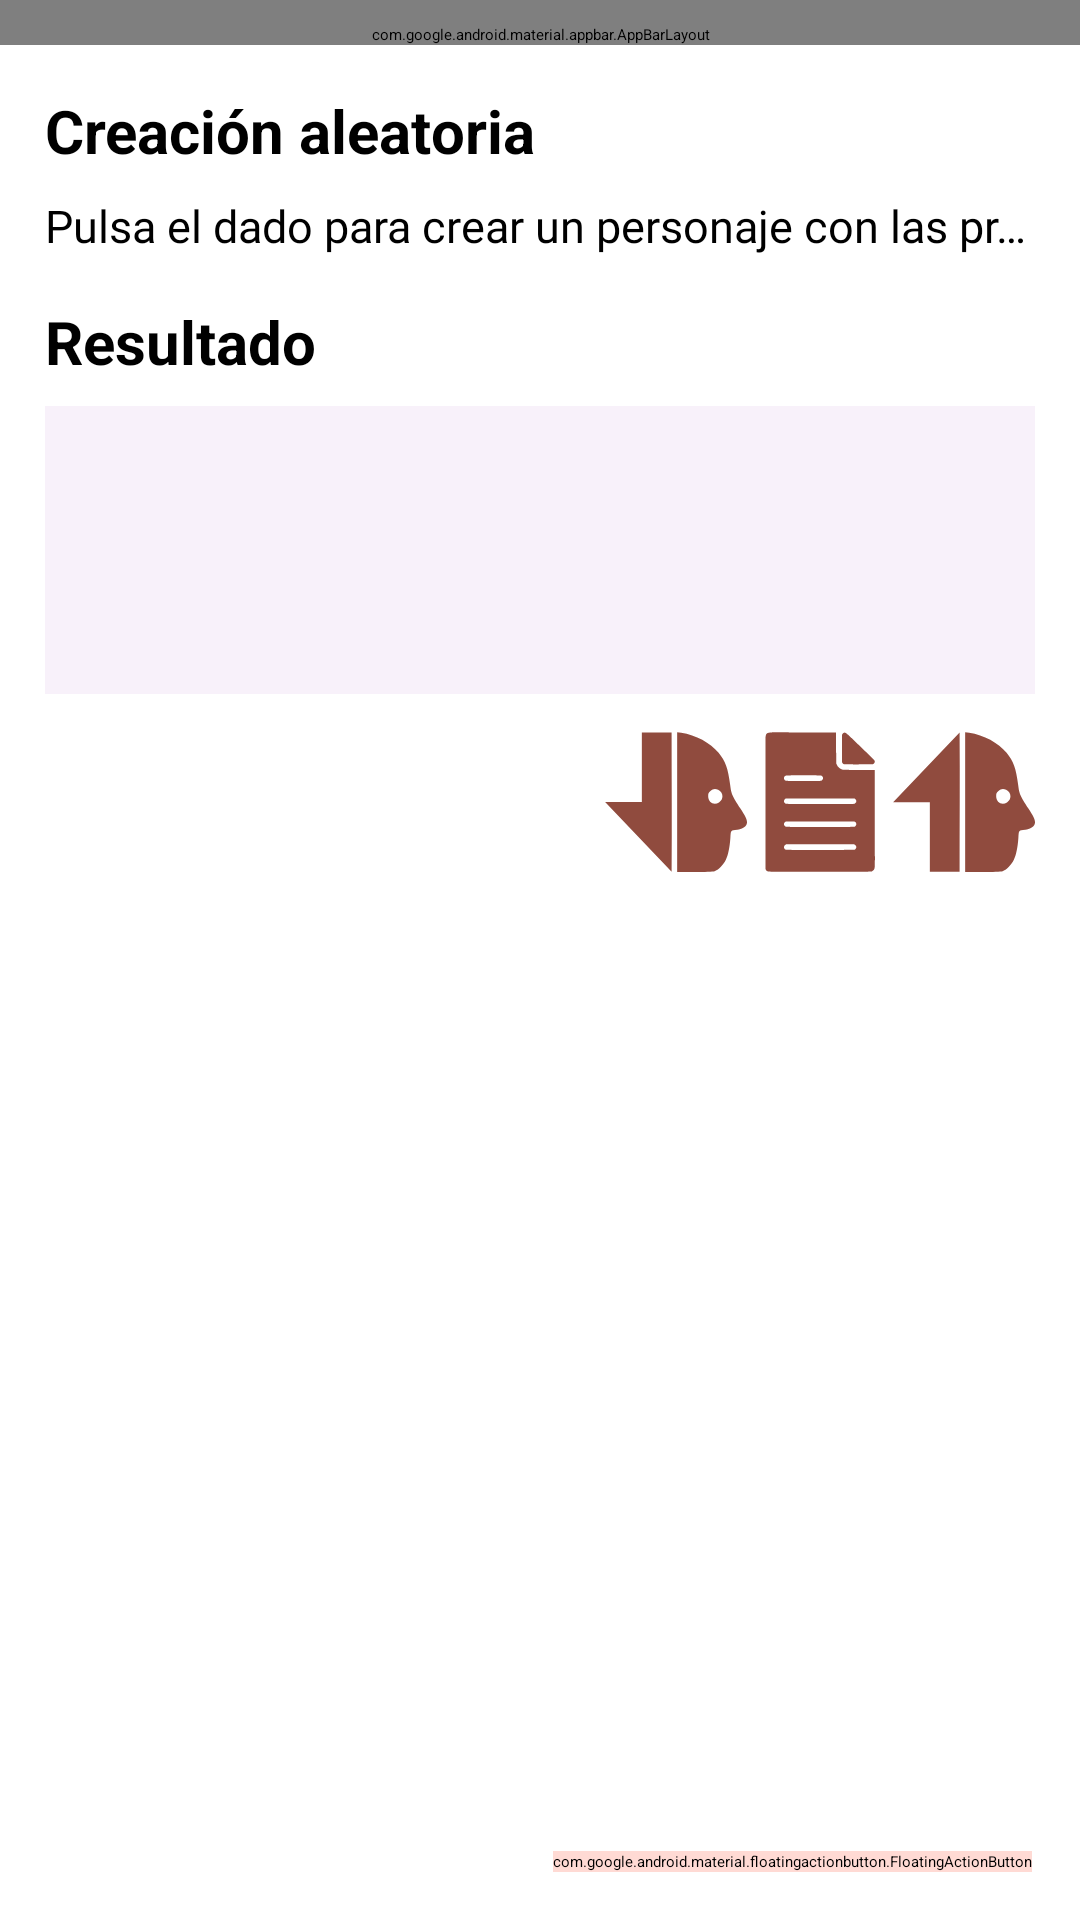

The Android layout XML behind this screen, and the referenced resources:
<!-- AndroidManifest.xml: application theme Theme.App.Starting -->
<!-- res/layout/fragment_random_character_enhanced.xml -->
<?xml version="1.0" encoding="utf-8"?>
<androidx.coordinatorlayout.widget.CoordinatorLayout xmlns:android="http://schemas.android.com/apk/res/android"
    xmlns:app="http://schemas.android.com/apk/res-auto"
    android:layout_width="match_parent"
    android:layout_height="match_parent">

    <com.google.android.material.appbar.AppBarLayout
        android:layout_width="match_parent"
        android:layout_height="wrap_content"
        android:paddingTop="@dimen/appbar_padding_top">

        <com.google.android.material.tabs.TabLayout
            android:id="@+id/random_tabs"
            style="@style/RandomTabLayout"
            android:layout_width="match_parent"
            android:layout_height="wrap_content"
            android:background="?attr/colorPrimary"
            app:tabMode="scrollable" />

    </com.google.android.material.appbar.AppBarLayout>

    <FrameLayout
        android:layout_width="match_parent"
        android:layout_height="match_parent"
        app:layout_behavior="@string/appbar_scrolling_view_behavior">

        <ScrollView
            android:id="@+id/random_summary_scroll"
            android:layout_width="match_parent"
            android:layout_height="match_parent"
            android:paddingBottom="96dp"
            android:scrollbars="vertical">

            <LinearLayout
                style="@style/RandomPreferencesLayout"
                android:layout_width="match_parent"
                android:layout_height="wrap_content"
                android:orientation="vertical">

                <TextView
                    style="@style/RandomSectionTitle"
                    android:layout_width="match_parent"
                    android:layout_height="wrap_content"
                    android:text="@string/random_section_generation" />

                <TextView
                    style="@style/RandomRowLabel"
                    android:layout_width="match_parent"
                    android:layout_height="wrap_content"
                    android:text="@string/random_generation_hint" />

                <TextView
                    style="@style/RandomSectionTitle"
                    android:layout_width="match_parent"
                    android:layout_height="wrap_content"
                    android:text="@string/random_section_result" />

                <TextView
                    android:id="@+id/random_summary_text"
                    android:layout_width="match_parent"
                    android:layout_height="wrap_content"
                    android:background="@color/md_theme_surfaceContainerLow"
                    android:minHeight="96dp"
                    android:padding="12dp"
                    android:textIsSelectable="true" />

                <LinearLayout
                    android:layout_width="match_parent"
                    android:layout_height="wrap_content"
                    android:layout_marginTop="12dp"
                    android:gravity="end"
                    android:orientation="horizontal">

                    <ImageButton
                        android:id="@+id/random_save_button"
                        android:layout_width="48dp"
                        android:layout_height="48dp"
                        android:background="?attr/selectableItemBackgroundBorderless"
                        android:contentDescription="@string/save_character"
                        android:src="@drawable/ic_character_save"
                        android:tint="@color/md_theme_primary" />

                    <ImageButton
                        android:id="@+id/random_export_button"
                        android:layout_width="48dp"
                        android:layout_height="48dp"
                        android:background="?attr/selectableItemBackgroundBorderless"
                        android:contentDescription="@string/export_pdf"
                        android:src="@drawable/ic_sheet_icon"
                        android:tint="@color/md_theme_primary" />

                    <ImageButton
                        android:id="@+id/random_share_button"
                        android:layout_width="48dp"
                        android:layout_height="48dp"
                        android:background="?attr/selectableItemBackgroundBorderless"
                        android:contentDescription="@string/share_pdf"
                        android:src="@drawable/ic_character_load"
                        android:tint="@color/md_theme_primary" />

                </LinearLayout>

            </LinearLayout>

        </ScrollView>

        <com.google.android.material.floatingactionbutton.FloatingActionButton
            android:id="@+id/random_generate_button"
            android:layout_width="wrap_content"
            android:layout_height="wrap_content"
            android:layout_gravity="bottom|end"
            android:layout_margin="@dimen/fab_margin"
            android:backgroundTint="@color/md_theme_primaryContainer"
            android:contentDescription="@string/random_generate_description"
            android:src="@drawable/ic_random_icon"
            android:tint="@color/md_theme_onPrimaryContainer"
            app:fabSize="auto"
            app:maxImageSize="32dp"
            android:scaleType="center" />

        <FrameLayout
            android:id="@+id/random_generation_overlay"
            android:layout_width="match_parent"
            android:layout_height="match_parent"
            android:background="#66000000"
            android:clickable="true"
            android:focusable="true"
            android:visibility="gone">

            <ProgressBar
                android:id="@+id/random_generation_progress"
                android:layout_width="48dp"
                android:layout_height="48dp"
                android:layout_gravity="center"
                android:indeterminate="true"
                android:visibility="gone" />

        </FrameLayout>

    </FrameLayout>

</androidx.coordinatorlayout.widget.CoordinatorLayout>
<!-- resources referenced by this layout -->
<resources>
  <color name="md_theme_onPrimaryContainer">#3A0A04</color>
  <color name="md_theme_primary">#904B3E</color>
  <color name="md_theme_primaryContainer">#FFDAD4</color>
  <color name="md_theme_surfaceContainerLow">#F8F1FA</color>
  <dimen name="appbar_padding_top">8dp</dimen>
  <dimen name="fab_margin">16dp</dimen>
  <string name="export_pdf">Exportar a PDF</string>
  <string name="random_generate_description">Generar personaje aleatorio</string>
  <string name="random_generation_hint">Pulsa el dado para crear un personaje con las preferencias guardadas.</string>
  <string name="random_section_generation">Creación aleatoria</string>
  <string name="random_section_result">Resultado</string>
  <string name="save_character">Guardar personaje</string>
  <string name="share_pdf">Compartir PDF</string>
  <style name="RandomPreferencesLayout">
          <item name="android:padding">15sp</item>
      </style>
  <style name="RandomRowLabel">
          <item name="android:fontFamily">@font/label</item>
          <item name="android:textSize">15sp</item>
          <item name="android:singleLine">true</item>
          <item name="android:ellipsize">end</item>
      </style>
  <style name="RandomSectionTitle" parent="@android:style/Widget.TextView">
          <item name="android:textSize">20sp</item>
          <item name="android:textStyle">bold</item>
          <item name="android:paddingTop">15sp</item>
          <item name="android:paddingBottom">8sp</item>
      </style>
  <style name="RandomTabLayout" parent="Widget.Material3.TabLayout">
          <item name="tabIndicatorColor">@color/md_theme_onPrimaryContainer</item>
      </style>
  <style name="Theme.App.Starting" parent="Theme.SplashScreen">
          <item name="windowSplashScreenBackground">@color/md_theme_primaryContainer</item>
          <item name="windowSplashScreenAnimatedIcon">@drawable/splash_screen</item>
          <item name="postSplashScreenTheme">@style/Theme.LibroDeEsher</item>
      </style>
  <color name="icons_color">#3A0A04</color>
  <!-- drawable splash_screen (drawable) -->
  <?xml version="1.0" encoding="utf-8"?>
  <layer-list xmlns:android="http://schemas.android.com/apk/res/android">
      <item
          android:width="@dimen/splash_screen_icon_size"
          android:height="@dimen/splash_screen_icon_size"
          android:drawable="@mipmap/ic_launcher"
          android:gravity="center" />
  </layer-list>
  <dimen name="splash_screen_icon_size">48dp</dimen>
  <color name="md_theme_onPrimary">#FFFFFF</color>
  <color name="md_theme_secondary">#775651</color>
  <color name="md_theme_onSecondary">#FFFFFF</color>
  <color name="md_theme_secondaryContainer">#FFDAD4</color>
  <color name="md_theme_onSecondaryContainer">#2C1511</color>
  <color name="md_theme_tertiary">#805610</color>
  <color name="md_theme_onTertiary">#FFFFFF</color>
  <color name="md_theme_tertiaryContainer">#FFDDB3</color>
  <color name="md_theme_onTertiaryContainer">#291800</color>
  <color name="md_theme_error">#8E4954</color>
  <color name="md_theme_onError">#FFFFFF</color>
  <color name="md_theme_errorContainer">#FFD9DD</color>
  <color name="md_theme_onErrorContainer">#3B0714</color>
  <color name="md_theme_background">#FFF8F6</color>
  <color name="md_theme_onBackground">#231918</color>
  <color name="md_theme_surface">#FEF7FF</color>
  <color name="md_theme_onSurface">#1D1B20</color>
  <color name="md_theme_surfaceVariant">#F5DDDA</color>
  <color name="md_theme_onSurfaceVariant">#534341</color>
  <color name="md_theme_outline">#857370</color>
  <color name="md_theme_outlineVariant">#D8C2BE</color>
  <color name="colorWarning">#6C538B</color>
  <color name="colorOnWarning">#FFFFFF</color>
  <color name="colorWarningContainer">#EEDBFF</color>
  <color name="colorOnWarningContainer">#260D44</color>
  <color name="colorInfo">#904B3E</color>
  <color name="colorOnInfo">#FCC984</color>
  <color name="colorInfoContainer">#FFDAD4</color>
  <color name="colorOnInfoContainer">#3A0A04</color>
</resources>
